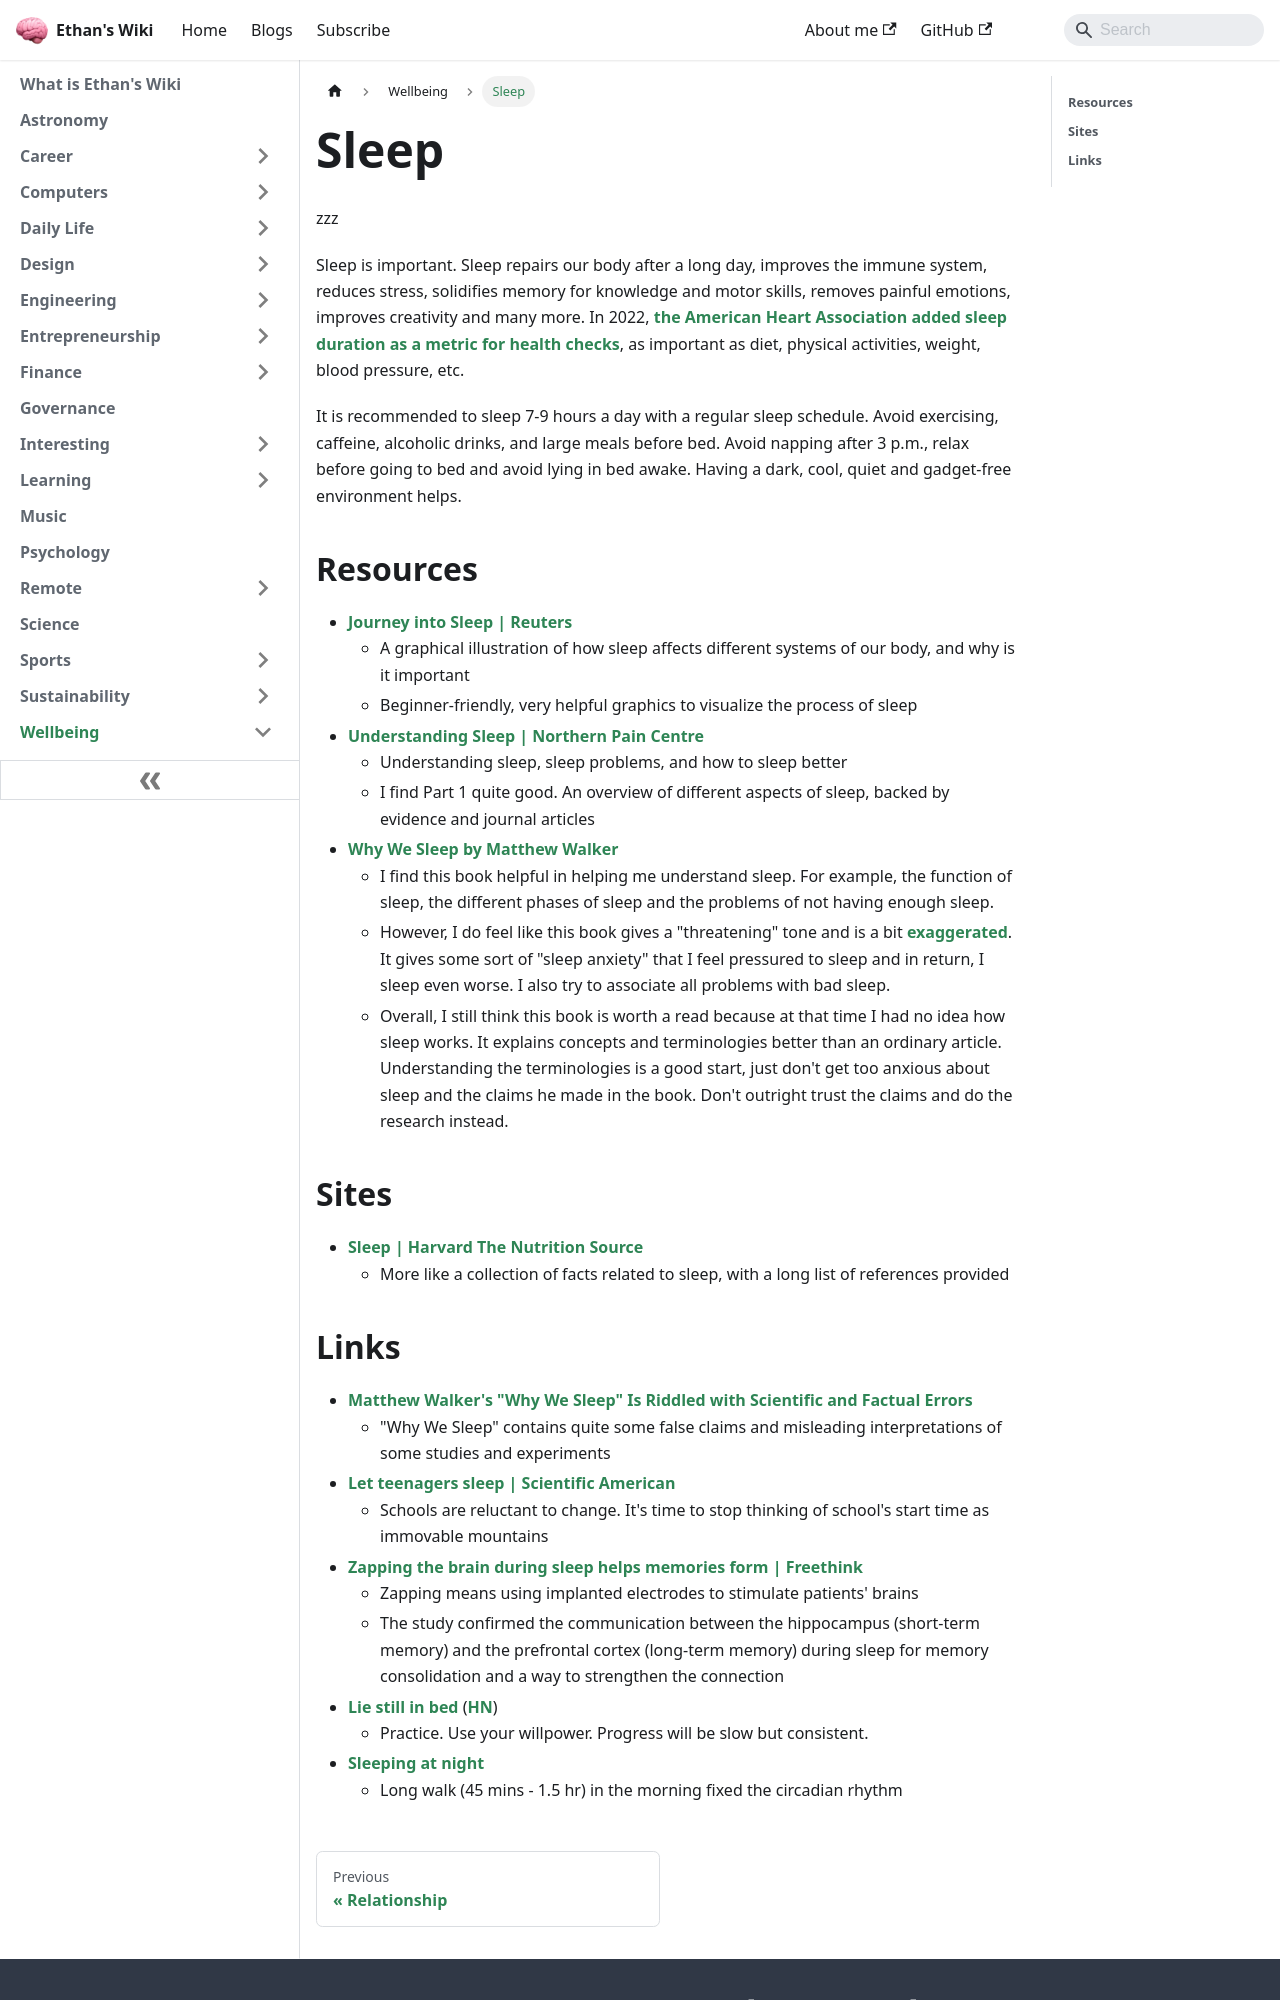

repository: ethanppl/wiki · page: wellbeing/sleep.html · generator: docusaurus

# Sleep

zzz

Sleep is important. Sleep repairs our body after a long day, improves the immune
system, reduces stress, solidifies memory for knowledge and motor skills,
removes painful emotions, improves creativity and many more. In 2022,
[the American Heart Association added sleep duration as a metric for health checks](https://newsroom.heart.org/news/american-heart-association-adds-sleep-to-cardiovascular-health-checklist),
as important as diet, physical activities, weight, blood pressure, etc.

It is recommended to sleep 7-9 hours a day with a regular sleep schedule. Avoid
exercising, caffeine, alcoholic drinks, and large meals before bed. Avoid
napping after 3 p.m., relax before going to bed and avoid lying in bed awake.
Having a dark, cool, quiet and gadget-free environment helps.

## Resources

- [Journey into Sleep | Reuters](https://www.reuters.com/graphics/HEALTH-SLEEP/mopakyjmnpa/)
  - A graphical illustration of how sleep affects different systems of our body,
    and why is it important
  - Beginner-friendly, very helpful graphics to visualize the process of sleep
- [Understanding Sleep | Northern Pain Centre](https://www.northernpaincentre.com.au/wellness/chronic-pain-sleep/)
  - Understanding sleep, sleep problems, and how to sleep better
  - I find Part 1 quite good. An overview of different aspects of sleep, backed
    by evidence and journal articles
- [Why We Sleep by Matthew Walker](https://www.goodreads.com/book/show/34466963-why-we-sleep)
  - I find this book helpful in helping me understand sleep. For example, the
    function of sleep, the different phases of sleep and the problems of not
    having enough sleep.
  - However, I do feel like this book gives a "threatening" tone and is a bit
    [exaggerated](https://guzey.com/books/why-we-sleep/). It gives some sort of
    "sleep anxiety" that I feel pressured to sleep and in return, I sleep even
    worse. I also try to associate all problems with bad sleep.
  - Overall, I still think this book is worth a read because at that time I had
    no idea how sleep works. It explains concepts and terminologies better than
    an ordinary article. Understanding the terminologies is a good start, just
    don't get too anxious about sleep and the claims he made in the book. Don't
    outright trust the claims and do the research instead.

## Sites

- [Sleep | Harvard The Nutrition Source](https://www.hsph.harvard.edu/nutritionsource/sleep/)
  - More like a collection of facts related to sleep, with a long list of
    references provided
